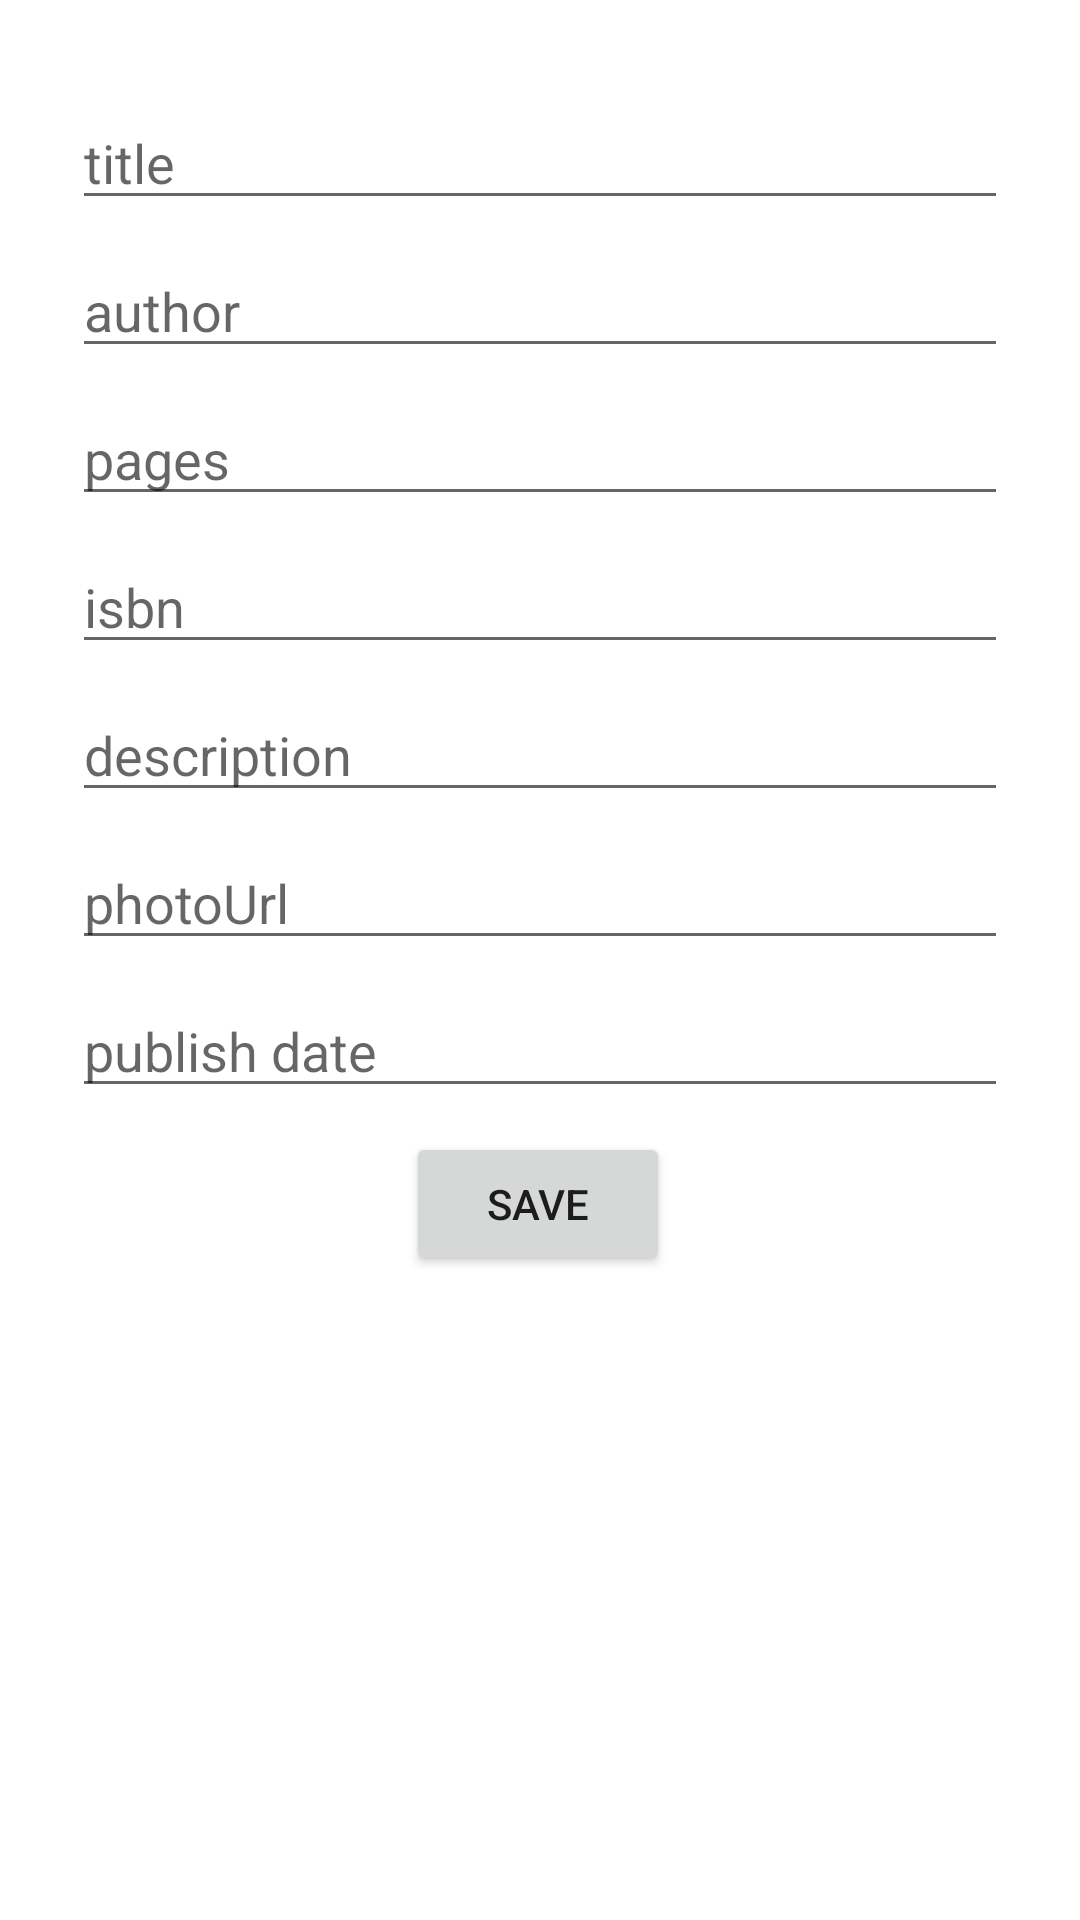

Here is an Android app screen rendered from its layout file. Give the layout XML and the strings, colors and styles it references.
<!-- AndroidManifest.xml: application theme Theme.Examen3BernardoClaure -->
<!-- res/layout/activity_create_book.xml -->
<?xml version="1.0" encoding="utf-8"?>
<androidx.constraintlayout.widget.ConstraintLayout xmlns:android="http://schemas.android.com/apk/res/android"
    xmlns:app="http://schemas.android.com/apk/res-auto"
    xmlns:tools="http://schemas.android.com/tools"
    android:id="@+id/container"
    android:layout_width="match_parent"
    android:layout_height="match_parent"
    android:paddingLeft="@dimen/activity_horizontal_margin"
    android:paddingTop="@dimen/activity_vertical_margin"
    android:paddingRight="@dimen/activity_horizontal_margin"
    android:paddingBottom="@dimen/activity_vertical_margin"
    tools:context=".CreateBookActivity">

    <EditText
        android:id="@+id/editTextTitle"
        android:layout_width="0dp"
        android:layout_height="wrap_content"
        android:layout_marginStart="24dp"
        android:layout_marginTop="32dp"
        android:layout_marginEnd="24dp"
        android:ems="10"
        android:hint="@string/title"
        app:layout_constraintEnd_toEndOf="parent"
        app:layout_constraintHorizontal_bias="0.875"
        app:layout_constraintStart_toStartOf="parent"
        app:layout_constraintTop_toTopOf="parent" />

    <EditText
        android:id="@+id/editTextPages"
        android:layout_width="0dp"
        android:layout_height="wrap_content"
        android:layout_marginStart="24dp"
        android:layout_marginTop="8dp"
        android:layout_marginEnd="24dp"
        android:hint="@string/pages"
        android:ems="10"
        app:layout_constraintEnd_toEndOf="parent"
        app:layout_constraintStart_toStartOf="parent"
        app:layout_constraintTop_toBottomOf="@+id/editTextAuthor" />

    <EditText
        android:id="@+id/editTextIsbn"
        android:layout_width="0dp"
        android:layout_height="wrap_content"
        android:layout_marginStart="24dp"
        android:layout_marginTop="8dp"
        android:layout_marginEnd="24dp"
        android:ems="10"
        android:hint="@string/isbn"
        app:layout_constraintEnd_toEndOf="parent"
        app:layout_constraintStart_toStartOf="parent"
        app:layout_constraintTop_toBottomOf="@+id/editTextPages" />

    <EditText
        android:id="@+id/editTextAuthor"
        android:layout_width="0dp"
        android:layout_height="wrap_content"
        android:layout_marginStart="24dp"
        android:layout_marginTop="8dp"
        android:layout_marginEnd="24dp"
        android:ems="10"
        android:hint="@string/author"
        app:layout_constraintEnd_toEndOf="parent"
        app:layout_constraintHorizontal_bias="0.812"
        app:layout_constraintStart_toStartOf="parent"
        app:layout_constraintTop_toBottomOf="@+id/editTextTitle" />

    <Button
        android:id="@+id/btn_save"
        android:layout_width="wrap_content"
        android:layout_height="wrap_content"
        android:layout_gravity="start"
        android:layout_marginStart="48dp"
        android:layout_marginTop="16dp"
        android:layout_marginEnd="48dp"
        android:layout_marginBottom="50dp"
        android:enabled="true"
        android:text="@string/btn_save"
        app:layout_constraintBottom_toBottomOf="parent"
        app:layout_constraintEnd_toEndOf="parent"
        app:layout_constraintHorizontal_bias="0.496"
        app:layout_constraintStart_toStartOf="parent"
        app:layout_constraintTop_toBottomOf="@+id/editTextPhotoUrl"
        app:layout_constraintVertical_bias="0.2" />

    <EditText
        android:id="@+id/editTextDescription"
        android:layout_width="0dp"
        android:layout_height="wrap_content"
        android:layout_marginStart="24dp"
        android:layout_marginTop="8dp"
        android:layout_marginEnd="24dp"
        android:ems="10"
        android:hint="@string/description"
        app:layout_constraintEnd_toEndOf="parent"
        app:layout_constraintHorizontal_bias="0.0"
        app:layout_constraintStart_toStartOf="parent"
        app:layout_constraintTop_toBottomOf="@+id/editTextIsbn" />

    <EditText
        android:id="@+id/editTextPhotoUrl"
        android:layout_width="0dp"
        android:layout_height="wrap_content"
        android:layout_marginStart="24dp"
        android:layout_marginTop="8dp"
        android:layout_marginEnd="24dp"
        android:ems="10"
        android:inputType="textPersonName"
        android:hint="@string/photoUrl"
        app:layout_constraintEnd_toEndOf="parent"
        app:layout_constraintHorizontal_bias="0.0"
        app:layout_constraintStart_toStartOf="parent"
        app:layout_constraintTop_toBottomOf="@+id/editTextDescription" />
    <EditText
        android:id="@+id/editTextDate"
        android:layout_width="0dp"
        android:layout_height="wrap_content"
        android:layout_marginStart="24dp"
        android:layout_marginTop="8dp"
        android:layout_marginEnd="24dp"
        android:ems="10"
        android:inputType="textPersonName"
        android:hint="@string/date"
        app:layout_constraintEnd_toEndOf="parent"
        app:layout_constraintHorizontal_bias="0.0"
        app:layout_constraintStart_toStartOf="parent"
        app:layout_constraintTop_toBottomOf="@+id/editTextPhotoUrl" />

</androidx.constraintlayout.widget.ConstraintLayout>
<!-- resources referenced by this layout -->
<resources>
  <string name="author">author</string>
  <string name="btn_save">save</string>
  <string name="date">publish date</string>
  <string name="description">description</string>
  <string name="isbn">isbn</string>
  <string name="pages">pages</string>
  <string name="photoUrl">photoUrl</string>
  <string name="title">title</string>
  <style name="Theme.Examen3BernardoClaure" parent="Theme.MaterialComponents.DayNight.DarkActionBar">
          
          <item name="colorPrimary">@color/purple_500</item>
          <item name="colorPrimaryVariant">@color/purple_700</item>
          <item name="colorOnPrimary">@color/white</item>
          
          <item name="colorSecondary">@color/teal_200</item>
          <item name="colorSecondaryVariant">@color/teal_700</item>
          <item name="colorOnSecondary">@color/black</item>
          
          <item name="android:statusBarColor" tools:targetApi="l">?attr/colorPrimaryVariant</item>
          
      </style>
  <color name="purple_500">#FF6200EE</color>
  <color name="purple_700">#FF3700B3</color>
  <color name="white">#FFFFFFFF</color>
  <color name="teal_200">#FF03DAC5</color>
  <color name="teal_700">#FF018786</color>
  <color name="black">#FF000000</color>
</resources>
